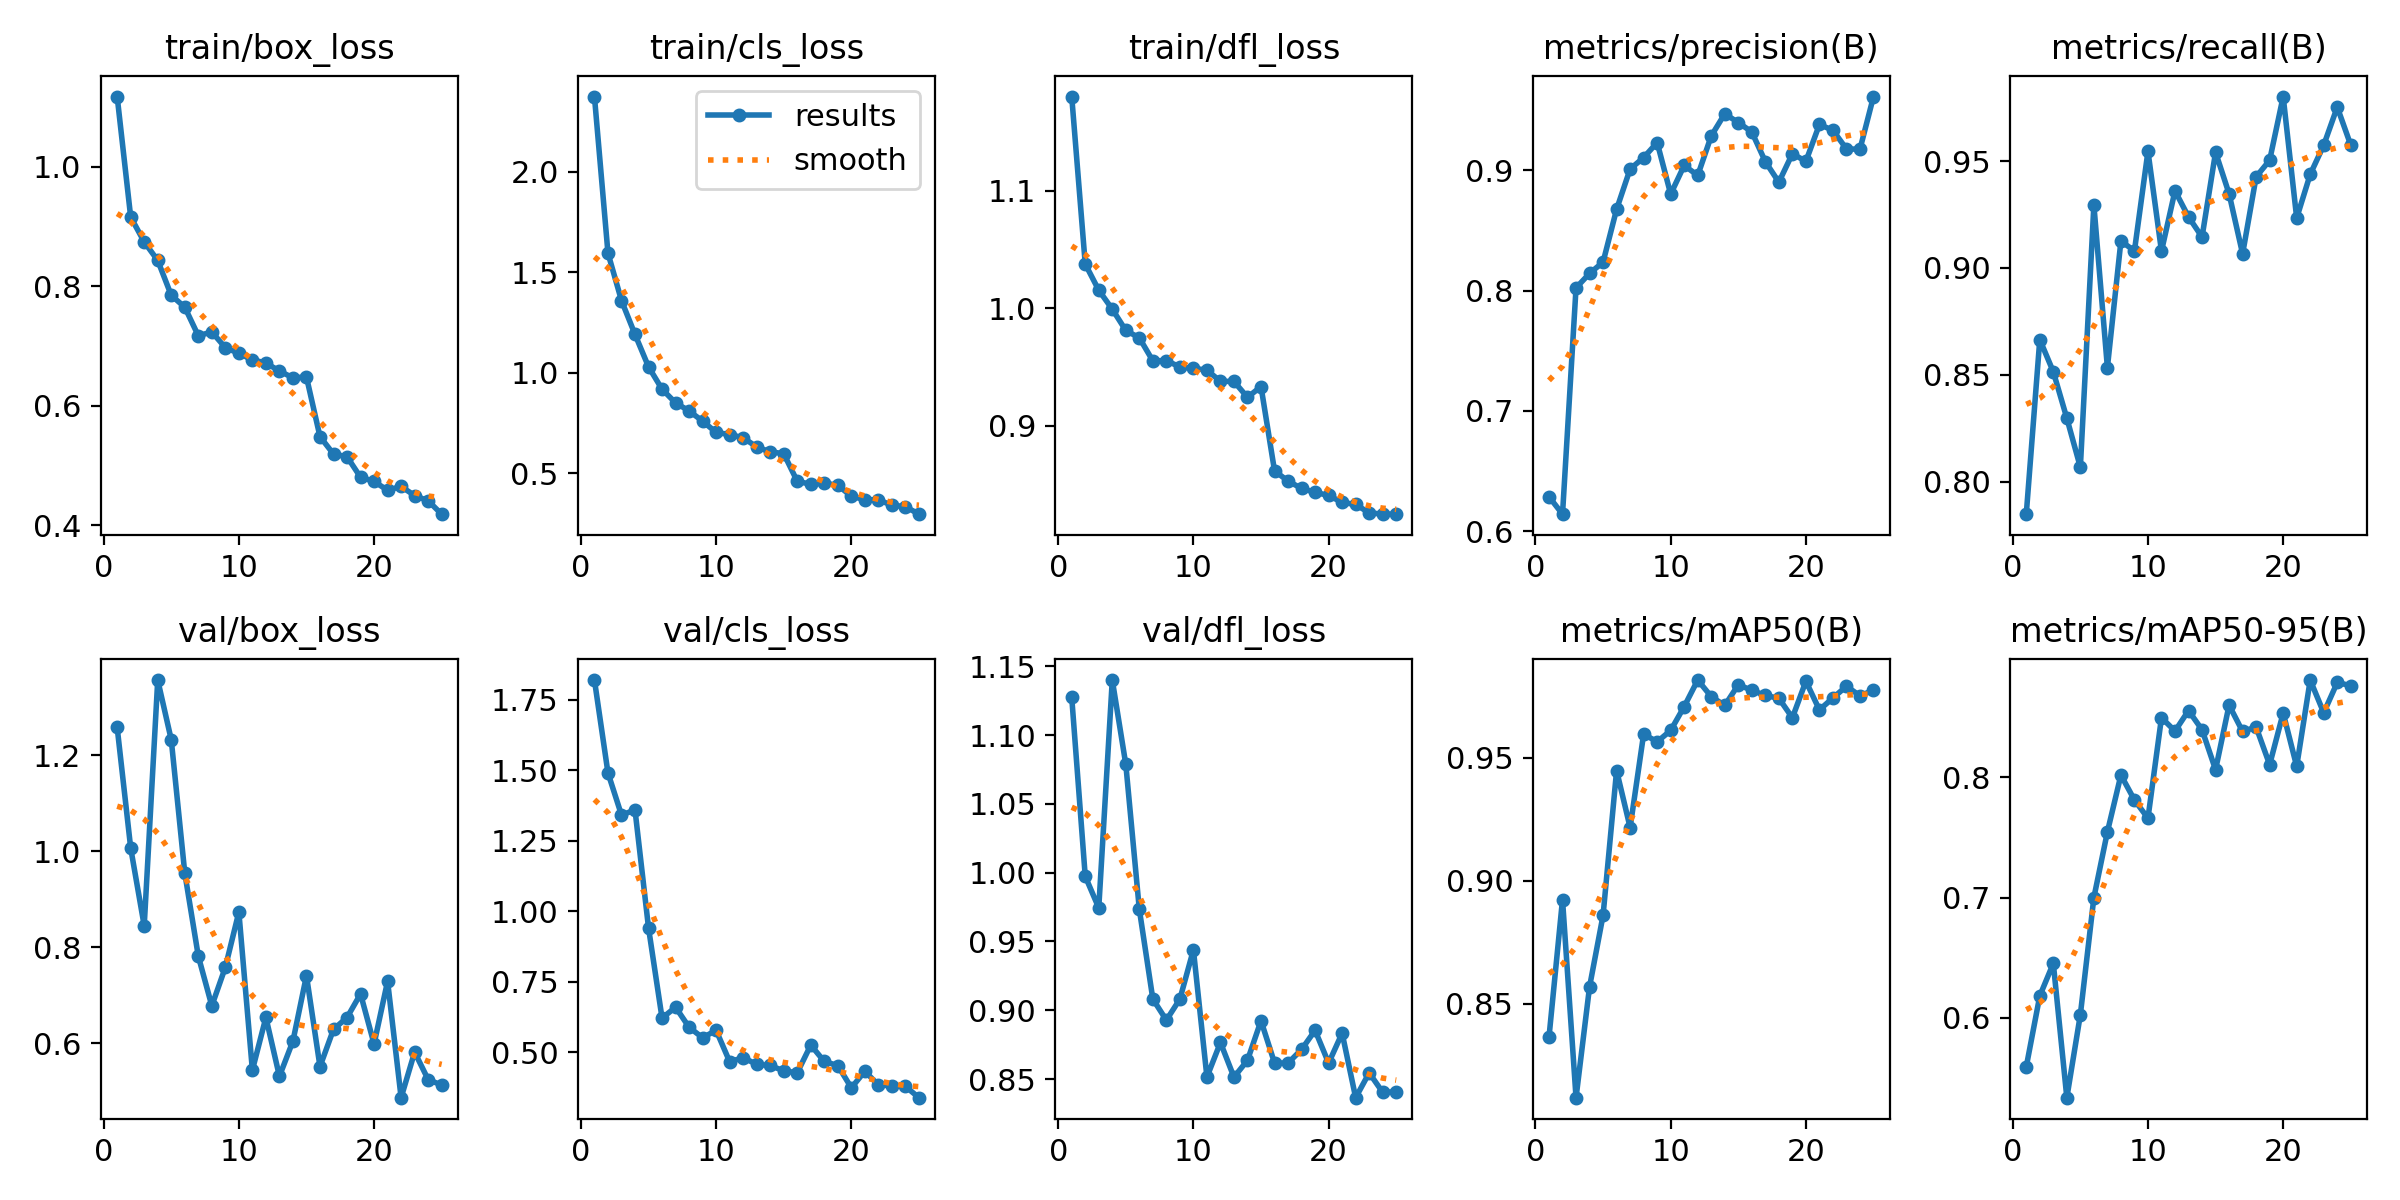

The data file committed next to this chart (first rows):
epoch, train/box_loss, train/cls_loss, train/dfl_loss, metrics/precision(B), metrics/recall(B), metrics/mAP50(B), metrics/mAP50-95(B), val/box_loss, val/cls_loss, val/dfl_loss, lr/pg0, lr/pg1, lr/pg2
1, 1.118, 2.375, 1.18, 0.6288, 0.7849, 0.8363, 0.5594, 1.258, 1.82, 1.127, 0.0005472, 0.0005472, 0.0005472
2, 0.916, 1.595, 1.038, 0.6143, 0.8665, 0.8923, 0.6183, 1.007, 1.491, 0.9973, 0.001059, 0.001059, 0.001059
3, 0.8744, 1.359, 1.016, 0.8022, 0.8515, 0.8116, 0.6453, 0.8446, 1.341, 0.9744, 0.001527, 0.001527, 0.001527
4, 0.8434, 1.191, 0.9993, 0.8142, 0.8297, 0.8568, 0.5337, 1.356, 1.359, 1.14, 0.001469, 0.001469, 0.001469
5, 0.785, 1.03, 0.9812, 0.8236, 0.8068, 0.8859, 0.6027, 1.232, 0.9415, 1.079, 0.001403, 0.001403, 0.001403
6, 0.7652, 0.9183, 0.9749, 0.8675, 0.9294, 0.9449, 0.7, 0.9546, 0.6217, 0.9733, 0.001337, 0.001337, 0.001337
7, 0.7174, 0.8503, 0.9554, 0.9009, 0.8534, 0.9217, 0.7547, 0.7817, 0.6603, 0.9081, 0.001271, 0.001271, 0.001271
8, 0.7237, 0.8103, 0.9555, 0.9104, 0.9126, 0.9597, 0.8019, 0.6782, 0.5894, 0.8928, 0.001205, 0.001205, 0.001205
9, 0.6975, 0.7592, 0.9502, 0.9229, 0.908, 0.9566, 0.7812, 0.7584, 0.5521, 0.9081, 0.001139, 0.001139, 0.001139
10, 0.688, 0.7032, 0.9489, 0.8801, 0.9546, 0.9612, 0.766, 0.8733, 0.5785, 0.9439, 0.001073, 0.001073, 0.001073
11, 0.677, 0.6925, 0.9475, 0.9039, 0.9079, 0.9709, 0.8496, 0.5444, 0.4673, 0.8514, 0.001007, 0.001007, 0.001007
12, 0.6718, 0.6769, 0.9379, 0.8955, 0.9361, 0.9817, 0.8385, 0.6542, 0.4815, 0.8766, 0.0009409, 0.0009409, 0.0009409
13, 0.6583, 0.6308, 0.9378, 0.9284, 0.9239, 0.975, 0.8555, 0.5316, 0.4579, 0.8514, 0.0008748, 0.0008748, 0.0008748
14, 0.647, 0.6066, 0.9243, 0.9468, 0.9145, 0.9714, 0.8396, 0.6049, 0.4538, 0.8637, 0.0008088, 0.0008088, 0.0008088
15, 0.6483, 0.5976, 0.9335, 0.9395, 0.9541, 0.9798, 0.8063, 0.741, 0.4348, 0.8924, 0.0007428, 0.0007428, 0.0007428
16, 0.5486, 0.4599, 0.8617, 0.9317, 0.9347, 0.9776, 0.8601, 0.5518, 0.4281, 0.8617, 0.0006768, 0.0006768, 0.0006768
17, 0.5195, 0.4454, 0.853, 0.9071, 0.9066, 0.9754, 0.8381, 0.6293, 0.5262, 0.8616, 0.0006108, 0.0006108, 0.0006108
18, 0.515, 0.4507, 0.8468, 0.89, 0.9426, 0.9743, 0.8418, 0.6538, 0.468, 0.8715, 0.0005448, 0.0005448, 0.0005448
19, 0.4806, 0.4402, 0.8433, 0.9136, 0.9504, 0.9664, 0.8105, 0.703, 0.4535, 0.8854, 0.0004788, 0.0004788, 0.0004788
20, 0.4737, 0.3857, 0.8408, 0.9073, 0.9802, 0.9812, 0.8535, 0.5988, 0.3748, 0.8616, 0.0004127, 0.0004127, 0.0004127
21, 0.4589, 0.3685, 0.8347, 0.9379, 0.9233, 0.9696, 0.8091, 0.7294, 0.4334, 0.8833, 0.0003467, 0.0003467, 0.0003467
22, 0.4653, 0.3678, 0.8331, 0.9331, 0.9438, 0.9744, 0.8809, 0.4871, 0.3846, 0.8365, 0.0002807, 0.0002807, 0.0002807
23, 0.45, 0.3409, 0.8259, 0.9176, 0.9574, 0.9792, 0.8537, 0.582, 0.382, 0.8545, 0.0002147, 0.0002147, 0.0002147
24, 0.4412, 0.3339, 0.8249, 0.9174, 0.9752, 0.9753, 0.8789, 0.5248, 0.3797, 0.8404, 0.0001487, 0.0001487, 0.0001487
25, 0.4189, 0.2964, 0.8248, 0.9611, 0.9574, 0.9776, 0.8762, 0.5133, 0.3398, 0.8407, 8.2683e-05, 8.2683e-05, 8.2683e-05
